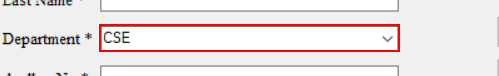
Workflow: Window application

Step 1: select "CSE" in the combo box 'Last Name *' (studentsdetails.exe)

Step 2: type "1101101104256" into 'txtAadharNo' (studentsdetails.exe) (no picture)

Step 3: type "85521369751" into 'txtMobileNo' (studentsdetails.exe) (no picture)

Step 4: click on the radio button '"+Strgender+"' (studentsdetails.exe) (no picture)

Step 5: click on the list item 'UiPath' (studentsdetails.exe) (no picture)

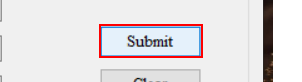
Step 6: click on the push button 'Submit' (studentsdetails.exe)
